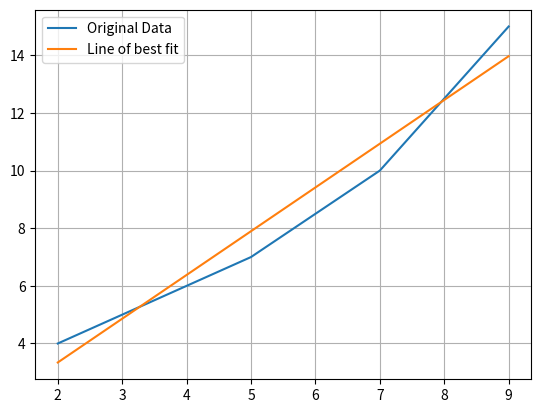

Write Python code to recreate this figure.
#!/usr/bin/env python3
# -*- coding: utf-8 -*-
"""
Created on Tue Apr 16 15:02:25 2019

[redacted]
"""

import matplotlib.pyplot as plt

def least_squares(data):
    x_sum = 0
    y_sum = 0
    x_sq_sum = 0
    xy_sum = 0

    # the list of data should have two equal length columns
    assert len(data[0]) == len(data[1])
    assert len(data) == 2

    n = len(data[0])
    # least squares regression calculation
    for i in range(0, n):
        x = int(data[0][i])
        y = data[1][i]
        x_sum = x_sum + x
        y_sum = y_sum + y
        x_sq_sum = x_sq_sum + (x**2)
        xy_sum = xy_sum + (x*y)

    m = ((n * xy_sum) - (x_sum * y_sum))
    m = m / ((n * x_sq_sum) - (x_sum ** 2))
    c = (y_sum - m * x_sum) / n

    print("Results of linear regression:")
    print("x_sum=", x_sum, "y_sum=", y_sum, "x_sq_sum=", x_sq_sum, "xy_sum=",
          xy_sum)
    print("m=", m, "c=", c)

    return m, c

def make_graph(x_data, y_data, linear_data):

    plt.plot(x_data, y_data, label="Original Data")
    plt.plot(x_data, linear_data, label="Line of best fit")

    plt.grid()
    plt.legend()

    plt.show()

x_data = [2,3,5,7,9]
y_data = [4,5,7,10,15]
m,c = least_squares([x_data,y_data])

linear_data = []

for x in x_data:
    y = m * x + c
    # add the result to the linear_data list
    linear_data.append(y)

make_graph(x_data, y_data, linear_data)